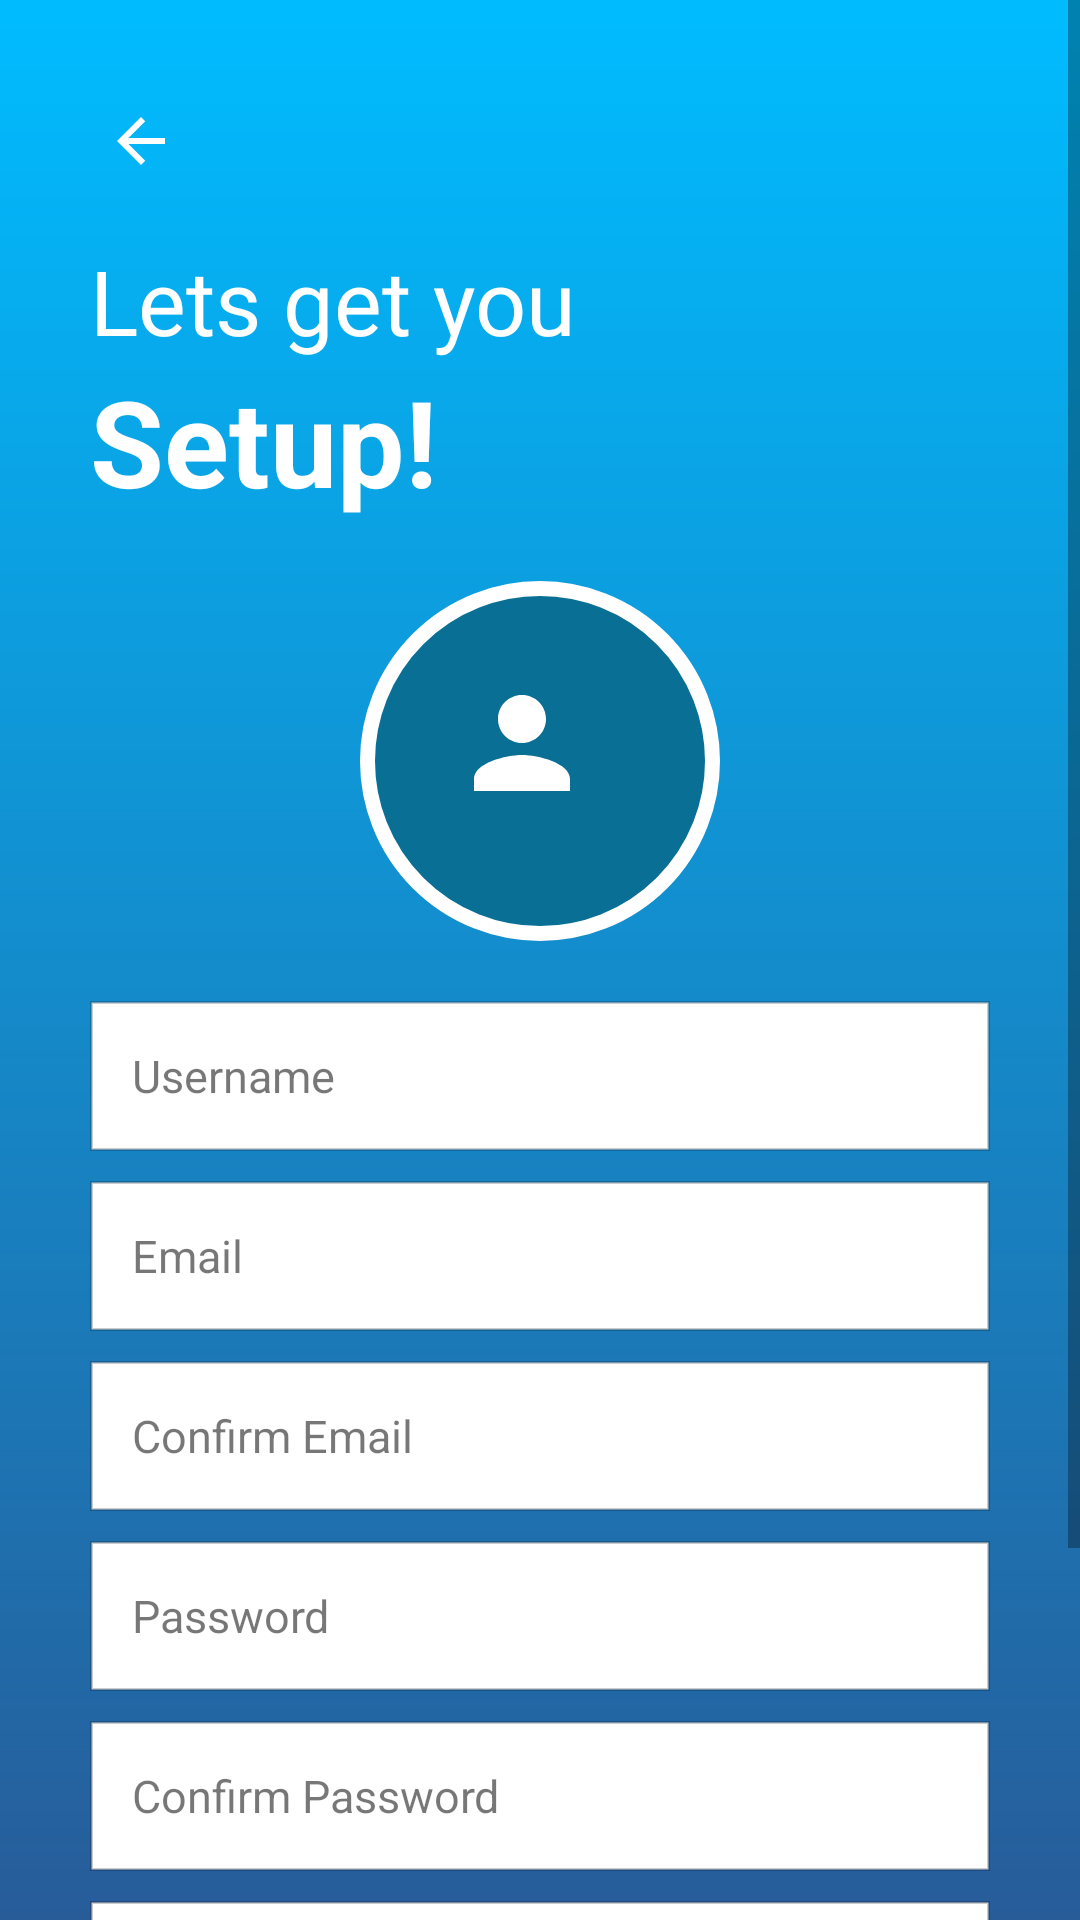

Produce the Android XML layout that renders to this screen, including the resource entries it uses.
<!-- AndroidManifest.xml: application theme Theme.Task61D -->
<!-- res/layout/activity_signup.xml -->
<?xml version="1.0" encoding="utf-8"?>
<ScrollView xmlns:android="http://schemas.android.com/apk/res/android"
    android:layout_width="match_parent"
    android:layout_height="match_parent"
    android:background="@drawable/bg_gradient"
    android:fillViewport="true">

    <LinearLayout
        android:layout_width="match_parent"
        android:layout_height="wrap_content"
        android:orientation="vertical"
        android:padding="30dp">
        <ImageButton
            android:id="@+id/btnBack"
            android:layout_width="40dp"
            android:layout_height="40dp"
            android:src="@drawable/ic_back"
            android:background="@android:color/transparent"
            android:contentDescription="@string/back"/>
        <TextView
            android:layout_width="match_parent"
            android:layout_height="wrap_content"
            android:text="@string/lets_get_setup"
            android:textColor="@color/white"
            android:textSize="30sp"
            android:layout_marginTop="10dp"/>

        <TextView
            android:layout_width="match_parent"
            android:layout_height="wrap_content"
            android:text="@string/setup"
            android:textColor="@color/white"
            android:textSize="40sp"
            android:textStyle="bold"
            android:layout_marginBottom="20dp"/>
        <FrameLayout
            android:layout_width="120dp"
            android:layout_height="120dp"
            android:layout_gravity="center_horizontal"
            android:background="@drawable/bg_avatar_circle"
            android:layout_marginBottom="20dp">
            <ImageView
                android:layout_width="60dp"
                android:layout_height="60dp"
                android:layout_gravity="center"
                android:src="@drawable/ic_person"
                android:contentDescription="@string/student"/>
        </FrameLayout>

        <EditText android:id="@+id/etUsername" style="@style/InputField" android:hint="@string/username" android:inputType="text"/>
        <EditText android:id="@+id/etEmail" style="@style/InputField" android:hint="@string/email" android:inputType="textEmailAddress"/>
        <EditText android:id="@+id/etConfirmEmail" style="@style/InputField" android:hint="@string/confirm_email" android:inputType="textEmailAddress"/>
        <EditText android:id="@+id/etPassword" style="@style/InputField" android:hint="@string/password" android:inputType="textPassword"/>
        <EditText android:id="@+id/etConfirmPassword" style="@style/InputField" android:hint="@string/confirm_password" android:inputType="textPassword"/>
        <EditText android:id="@+id/etPhone" style="@style/InputField" android:hint="@string/phone" android:inputType="phone"/>
        <Button
            android:id="@+id/btnCreate"
            android:layout_width="match_parent"
            android:layout_height="50dp"
            android:text="@string/create_account"
            android:textColor="@color/white"
            android:textStyle="bold"
            android:textAllCaps="false"
            android:textSize="20sp"
            android:background="@drawable/bg_btn_green"
            android:layout_marginTop="20dp"/>

    </LinearLayout>
</ScrollView>
<!-- resources referenced by this layout -->
<resources>
  <color name="white">#FFFFFFFF</color>
  <!-- drawable bg_avatar_circle (drawable) -->
  <?xml version="1.0" encoding="utf-8"?>
  <shape xmlns:android="http://schemas.android.com/apk/res/android" android:shape="oval">
      <solid android:color="@color/brand_blue_deep" />
      <stroke android:width="5dp" android:color="@color/white" />
  </shape>
  <!-- drawable bg_btn_green (drawable) -->
  <?xml version="1.0" encoding="utf-8"?>
  <selector xmlns:android="http://schemas.android.com/apk/res/android">
      <item android:state_pressed="true">
          <shape android:shape="rectangle">
              <solid android:color="@color/brand_green_dark" />
          </shape>
      </item>
      <item>
          <shape android:shape="rectangle">
              <solid android:color="@color/brand_green" />
          </shape>
      </item>
  </selector>
  <!-- drawable bg_gradient (drawable) -->
  <?xml version="1.0" encoding="utf-8"?>
  <shape xmlns:android="http://schemas.android.com/apk/res/android" android:shape="rectangle">
      <gradient
          android:angle="270"
          android:startColor="@color/brand_blue"
          android:endColor="@color/brand_blue_dark"
          android:type="linear" />
  </shape>
  <!-- drawable ic_back (drawable) -->
  <vector xmlns:android="http://schemas.android.com/apk/res/android"
      android:width="30dp" android:height="30dp"
      android:viewportWidth="30" android:viewportHeight="30"
      android:tint="@color/white">
      <path android:fillColor="@android:color/white"
          android:pathData="M20,11H7.83l5.59,-5.59L12,4l-8,8 8,8 1.41,-1.41L7.83,13H20z"/>
  </vector>
  <!-- drawable ic_person (drawable) -->
  <vector xmlns:android="http://schemas.android.com/apk/res/android"
      android:width="50dp" android:height="50dp"
      android:viewportWidth="30" android:viewportHeight="30"
      android:tint="@color/white">
      <path android:fillColor="@android:color/white"
          android:pathData="M12,12c2.21,0 4,-1.79 4,-4s-1.79,-4 -4,-4 -4,1.79 -4,4 1.79,4 4,4zM12,14c-2.67,0 -8,1.34 -8,4v2h16v-2c0,-2.66 -5.33,-4 -8,-4z"/>
  </vector>
  <string name="back">Back</string>
  <string name="confirm_email">Confirm Email</string>
  <string name="confirm_password">Confirm Password</string>
  <string name="create_account">Create new Account</string>
  <string name="email">Email</string>
  <string name="lets_get_setup">Lets get you</string>
  <string name="password">Password</string>
  <string name="phone">Phone Number</string>
  <string name="setup">Setup!</string>
  <string name="student">Student!</string>
  <string name="username">Username</string>
  <style name="InputField">
          <item name="android:layout_width">match_parent</item>
          <item name="android:layout_height">50dp</item>
          <item name="android:background">@drawable/bg_input</item>
          <item name="android:paddingHorizontal">14dp</item>
          <item name="android:textColor">@color/text_dark</item>
          <item name="android:textColorHint">#88000000</item>
          <item name="android:layout_marginBottom">10dp</item>
          <item name="android:textSize">15sp</item>
      </style>
  <color name="brand_blue_deep">#0A6F94</color>
  <color name="brand_green_dark">#008000</color>
  <color name="brand_green">#3be33b</color>
  <color name="brand_blue">#00bcff</color>
  <color name="brand_blue_dark">#275c99</color>
  <!-- drawable bg_input (drawable) -->
  <?xml version="1.0" encoding="utf-8"?>
  <shape xmlns:android="http://schemas.android.com/apk/res/android" android:shape="rectangle">
      <solid android:color="@color/white" />
      <stroke android:width="1dp" android:color="#33000000" />
  </shape>
  <color name="text_dark">#0A2A3A</color>
</resources>
